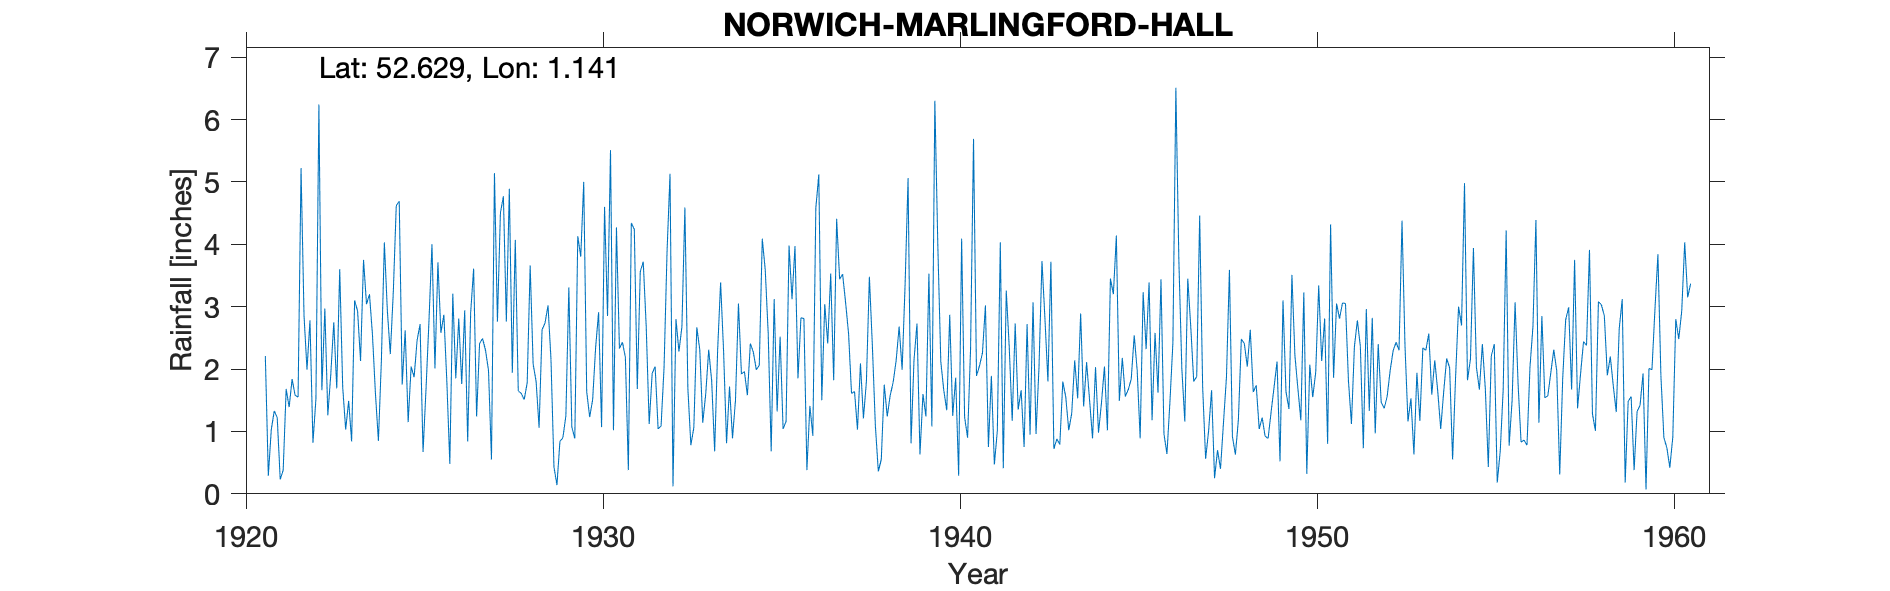

Values plotted in this chart, from the file beside it:
NORWICH-MARLINGFORD-HALL, , , , , , , , , , , , , , , , , , , , , , , 
Grid ref, TG127081, Long, 1.141, Lat, 52.63, Elevation, 83, ft, , , , , , , , , , , , , , , 
Station no, 1419, , , , , , , , , , , , , , , , , , , , , , 
, 1920, 1921, 1922, 1923, 1924, 1925, 1926, 1927, 1928, 1929, 1930, 1931, 1932, 1933, 1934, 1935, 1936, 1937, 1938, 1939, 1940, 1941, 1942
January, , 2.21, 5.22, 1.69, 2.55, 1.15, 2.87, 2.41, 4.07, 2.15, 1.64, 2.43, 1.04, 1.06, 1.72, 3.59, 2.82, 4.41, 2.38, 5.06, 1.66, 2.05, 2.73
February, , 0.29, 2.86, 3.6, 1.61, 2.04, 1.8, 2.49, 1.65, 0.43, 1.23, 2.19, 1.09, 2.67, 0.89, 2.57, 2.81, 3.44, 1.1, 0.81, 1.34, 2.26, 1.35
March, , 1.03, 1.99, 1.71, 0.85, 1.87, 0.48, 2.3, 1.61, 0.14, 1.51, 0.38, 2.03, 2.31, 1.5, 0.68, 0.38, 3.52, 0.36, 2.15, 2.87, 3.02, 1.66
April, , 1.33, 2.78, 1.03, 2.14, 2.46, 3.21, 1.98, 1.51, 0.84, 2.35, 4.34, 3.88, 1.14, 3.05, 3.12, 1.41, 3.07, 0.55, 2.73, 1.25, 0.75, 0.75
May, , 1.22, 0.82, 1.49, 4.03, 2.72, 1.85, 0.55, 1.78, 0.9, 2.91, 4.24, 5.13, 1.6, 1.92, 1.32, 0.93, 2.57, 1.75, 0.63, 1.86, 1.89, 2.72
June, , 0.23, 1.52, 0.84, 2.94, 0.67, 2.81, 5.14, 3.66, 1.25, 1.07, 1.68, 0.12, 2.31, 1.96, 2.52, 4.58, 1.61, 1.24, 1.6, 0.29, 0.47, 0.95
July, , 0.38, 6.24, 3.1, 2.24, 1.68, 1.76, 2.76, 2.08, 3.31, 4.6, 3.56, 2.8, 1.81, 1.58, 1.04, 5.12, 1.64, 1.58, 1.24, 4.09, 1.01, 3.07
August, , 1.68, 1.66, 2.93, 3.23, 2.78, 2.94, 4.5, 1.8, 1.07, 2.85, 3.72, 2.28, 0.68, 2.41, 1.16, 1.5, 1.03, 1.79, 3.53, 1.23, 4.03, 0.96
September, , 1.39, 2.97, 2.13, 4.62, 4, 0.84, 4.77, 1.06, 0.89, 5.51, 2.68, 2.68, 2.3, 2.27, 3.98, 3.04, 2.09, 2.14, 1.08, 0.9, 0.41, 2.03
October, , 1.84, 1.26, 3.75, 4.69, 2.01, 2.9, 2.76, 2.63, 4.13, 1.02, 1.12, 4.59, 3.39, 1.99, 3.12, 2.41, 1.21, 2.68, 6.3, 2.32, 3.26, 3.73
November, , 1.58, 1.92, 3.04, 1.75, 3.71, 3.61, 4.89, 2.74, 3.8, 4.27, 1.93, 1.69, 2.29, 2.06, 3.97, 3.53, 1.8, 1.99, 3.98, 5.69, 2.35, 2.81
December, , 1.55, 2.75, 3.2, 2.62, 2.58, 1.24, 1.94, 3.02, 5, 2.33, 2.04, 0.78, 0.81, 4.09, 1.85, 1.82, 3.48, 3.35, 2.12, 1.89, 1.17, 1.8
Total, , 14.73, 31.99, 28.51, 33.27, 27.67, 26.31, 36.49, 27.61, 23.91, 31.29, 30.31, 28.11, 22.37, 25.44, 28.92, 30.35, 29.87, 20.91, 31.23, 25.39, 22.67, 24.56
